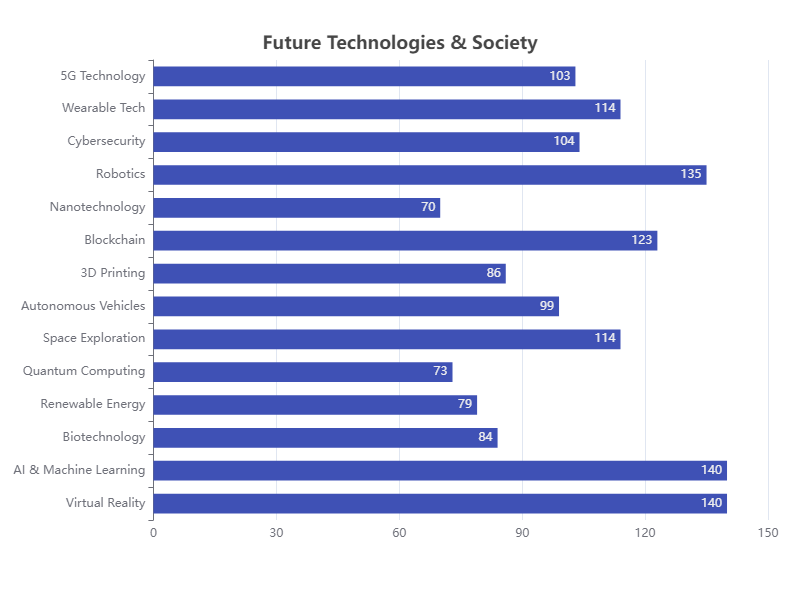

Data behind this chart, as committed beside it:
Category, Value
Virtual Reality, 140
AI & Machine Learning, 140
Biotechnology, 84
Renewable Energy, 79
Quantum Computing, 73
Space Exploration, 114
Autonomous Vehicles, 99
3D Printing, 86
Blockchain, 123
Nanotechnology, 70
Robotics, 135
Cybersecurity, 104
Wearable Tech, 114
5G Technology, 103
